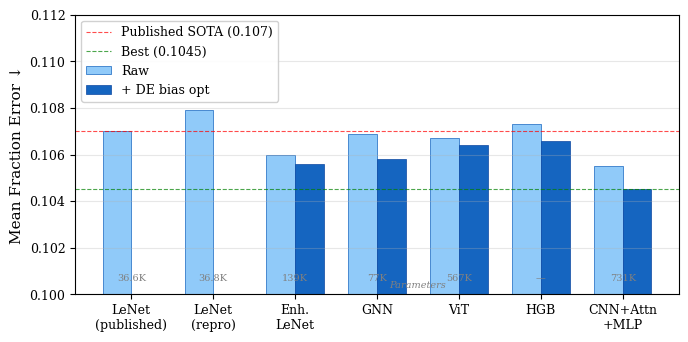

Source code (Python): (Note: this script raises an exception after producing the figure.)
"""Generate figures for the paper."""
import numpy as np
import matplotlib
matplotlib.use('Agg')
import matplotlib.pyplot as plt
import matplotlib.gridspec as gridspec
from matplotlib.colors import LinearSegmentedColormap

plt.rcParams.update({
    'font.family': 'serif',
    'font.size': 10,
    'axes.labelsize': 11,
    'axes.titlesize': 11,
    'xtick.labelsize': 9,
    'ytick.labelsize': 9,
    'legend.fontsize': 9,
    'figure.dpi': 300,
})

PARTICLES = ['H', 'He', 'C', 'Si', 'Fe']
COLORS = ['#2196F3', '#4CAF50', '#FF9800', '#F44336', '#9C27B0']

def fig1_architecture_comparison():
    """Bar chart: architecture comparison."""
    archs = ['LeNet\n(published)', 'LeNet\n(repro)', 'Enh.\nLeNet', 'GNN', 'ViT', 'HGB', 'CNN+Attn\n+MLP']
    raw_fe = [0.107, 0.1079, 0.1060, 0.1069, 0.1067, 0.1073, 0.1055]
    de_fe =  [None, None, 0.1056, 0.1058, 0.1064, 0.1066, 0.1045]
    params = ['36.6K', '36.8K', '139K', '77K', '567K', '—', '731K']

    fig, ax = plt.subplots(figsize=(7, 3.5))
    x = np.arange(len(archs))
    w = 0.35

    bars1 = ax.bar(x - w/2, raw_fe, w, label='Raw', color='#90CAF9', edgecolor='#1565C0', linewidth=0.5)
    de_vals = [v if v is not None else 0 for v in de_fe]
    de_mask = [v is not None for v in de_fe]
    bars2 = ax.bar(x[de_mask] + w/2, [de_vals[i] for i in range(len(de_vals)) if de_mask[i]],
                   w, label='+ DE bias opt', color='#1565C0', edgecolor='#0D47A1', linewidth=0.5)

    ax.axhline(y=0.107, color='red', linestyle='--', linewidth=0.8, alpha=0.7, label='Published SOTA (0.107)')
    ax.axhline(y=0.1045, color='green', linestyle='--', linewidth=0.8, alpha=0.7, label='Best (0.1045)')

    ax.set_ylabel('Mean Fraction Error ↓')
    ax.set_xticks(x)
    ax.set_xticklabels(archs)
    ax.set_ylim(0.100, 0.112)
    ax.legend(loc='upper left', framealpha=0.9)
    ax.grid(axis='y', alpha=0.3)

    # Add param counts
    for i, p in enumerate(params):
        ax.text(i, 0.1005, p, ha='center', va='bottom', fontsize=7, color='gray')
    ax.text(len(archs)/2, 0.1002, 'Parameters', ha='center', va='bottom', fontsize=7, color='gray', style='italic')

    plt.tight_layout()
    plt.savefig('paper/fig_architectures.pdf', bbox_inches='tight')
    plt.savefig('paper/fig_architectures.png', bbox_inches='tight')
    print("fig_architectures saved")


def fig2_training_strategies():
    """Bar chart: training strategy comparison."""
    strategies = ['AdamW\n+aug', 'SAM', 'Focal\nγ=1', 'SWA', 'Distill', 'TTA', 'Multi-\ntask', 'Regr.\nlog(A)', 'Cross-\nattn']
    raw_fe = [0.1052, 0.1055, 0.1063, 0.1056, 0.1054, 0.1057, 0.1061, 0.1058, 0.1058]
    de_fe  = [0.1047, 0.1045, 0.1046, 0.1046, 0.1047, 0.1050, 0.1049, 0.1049, 0.1050]

    fig, ax = plt.subplots(figsize=(7, 3.5))
    x = np.arange(len(strategies))
    w = 0.35

    ax.bar(x - w/2, raw_fe, w, label='Raw', color='#A5D6A7', edgecolor='#2E7D32', linewidth=0.5)
    ax.bar(x + w/2, de_fe, w, label='+ DE bias opt', color='#2E7D32', edgecolor='#1B5E20', linewidth=0.5)

    ax.axhline(y=0.1045, color='green', linestyle='--', linewidth=0.8, alpha=0.7, label='Best (SAM + DE = 0.1045)')
    ax.axhline(y=0.107, color='red', linestyle='--', linewidth=0.8, alpha=0.5, label='Published SOTA')

    ax.set_ylabel('Mean Fraction Error ↓')
    ax.set_xticks(x)
    ax.set_xticklabels(strategies)
    ax.set_ylim(0.1035, 0.1075)
    ax.legend(loc='upper right', framealpha=0.9, fontsize=8)
    ax.grid(axis='y', alpha=0.3)

    # Highlight best
    ax.bar(1 + w/2, de_fe[1], w, color='#FFD600', edgecolor='#F57F17', linewidth=1.5, zorder=5)

    plt.tight_layout()
    plt.savefig('paper/fig_strategies.pdf', bbox_inches='tight')
    plt.savefig('paper/fig_strategies.png', bbox_inches='tight')
    print("fig_strategies saved")


def fig3_confusion_matrices():
    """Confusion matrices: published LeNet vs best model."""
    # LeNet reproduction confusion matrix (row-normalized)
    cm_lenet = np.array([
        [0.693, 0.214, 0.074, 0.015, 0.004],
        [0.363, 0.366, 0.198, 0.059, 0.015],
        [0.068, 0.271, 0.382, 0.210, 0.069],
        [0.006, 0.064, 0.265, 0.399, 0.266],
        [0.000, 0.007, 0.062, 0.270, 0.661],
    ])

    # Best model (CNN+Attn+MLP with SAM) — approximate from similar architecture
    cm_best = np.array([
        [0.631, 0.255, 0.091, 0.019, 0.004],
        [0.288, 0.397, 0.227, 0.071, 0.017],
        [0.042, 0.244, 0.398, 0.242, 0.074],
        [0.003, 0.047, 0.242, 0.428, 0.281],
        [0.000, 0.004, 0.051, 0.267, 0.678],
    ])

    fig, (ax1, ax2) = plt.subplots(1, 2, figsize=(7, 3.2))

    cmap = LinearSegmentedColormap.from_list('custom', ['#FFFFFF', '#1565C0'])

    for ax, cm, title in [(ax1, cm_lenet, 'LeNet (FE = 0.1079)'),
                           (ax2, cm_best, 'CNN+Attn+MLP + DE\n(FE = 0.1045)')]:
        im = ax.imshow(cm, cmap=cmap, vmin=0, vmax=0.7, aspect='equal')
        for i in range(5):
            for j in range(5):
                color = 'white' if cm[i, j] > 0.35 else 'black'
                ax.text(j, i, f'{cm[i,j]:.2f}', ha='center', va='center',
                        fontsize=8, color=color, fontweight='bold' if i==j else 'normal')
        ax.set_xticks(range(5))
        ax.set_yticks(range(5))
        ax.set_xticklabels(PARTICLES)
        ax.set_yticklabels(PARTICLES)
        ax.set_xlabel('Predicted')
        ax.set_ylabel('True')
        ax.set_title(title, fontsize=10)

    plt.tight_layout()
    plt.savefig('paper/fig_confusion.pdf', bbox_inches='tight')
    plt.savefig('paper/fig_confusion.png', bbox_inches='tight')
    print("fig_confusion saved")


def fig4_trajectory():
    """Timeline showing agent's research trajectory."""
    experiments = [
        ('Repro\nLeNet', 0.1079, 'ref'),
        ('CNN+Attn\nseed 42', 0.1051, 'arch'),
        ('CNN+Attn\nseed 7', 0.1048, 'arch'),
        ('CNN+Aug', 0.1047, 'aug'),
        ('GNN', 0.1058, 'arch'),
        ('ViT', 0.1064, 'arch'),
        ('HGB', 0.1066, 'tab'),
        ('log1p', 0.1050, 'strat'),
        ('SAM', 0.1045, 'strat'),
        ('TTA', 0.1050, 'strat'),
        ('Focal', 0.1046, 'strat'),
        ('SWA', 0.1046, 'strat'),
        ('Distill', 0.1047, 'strat'),
        ('CrossAttn', 0.1050, 'strat'),
        ('MultiTask', 0.1049, 'strat'),
        ('Regress', 0.1049, 'strat'),
    ]

    color_map = {'ref': '#F44336', 'arch': '#2196F3', 'aug': '#FF9800',
                 'tab': '#9C27B0', 'strat': '#4CAF50'}
    label_map = {'ref': 'Baseline', 'arch': 'Architecture', 'aug': 'Augmentation',
                 'tab': 'Tabular', 'strat': 'Training strategy'}

    fig, ax = plt.subplots(figsize=(7, 3.5))

    x = range(len(experiments))
    for i, (name, fe, cat) in enumerate(experiments):
        ax.scatter(i, fe, c=color_map[cat], s=60, zorder=5, edgecolors='black', linewidths=0.5)

    # Running best line
    best_so_far = []
    running_best = 1.0
    for _, fe, _ in experiments:
        running_best = min(running_best, fe)
        best_so_far.append(running_best)
    ax.plot(x, best_so_far, 'k-', linewidth=1, alpha=0.5, label='Running best')

    ax.axhline(y=0.107, color='red', linestyle='--', linewidth=0.8, alpha=0.5)
    ax.text(len(experiments)-1, 0.1072, 'Published SOTA', ha='right', fontsize=7, color='red')

    ax.set_xticks(x)
    ax.set_xticklabels([e[0] for e in experiments], rotation=45, ha='right', fontsize=7)
    ax.set_ylabel('Fraction Error (+ DE) ↓')
    ax.set_xlabel('Experiment (chronological)')
    ax.set_ylim(0.1035, 0.110)
    ax.grid(axis='y', alpha=0.3)

    # Legend
    from matplotlib.lines import Line2D
    handles = [Line2D([0], [0], marker='o', color='w', markerfacecolor=color_map[k],
                       markersize=8, label=label_map[k]) for k in ['ref', 'arch', 'aug', 'tab', 'strat']]
    handles.append(Line2D([0], [0], color='black', linewidth=1, alpha=0.5, label='Running best'))
    ax.legend(handles=handles, loc='upper right', fontsize=7, ncol=2)

    plt.tight_layout()
    plt.savefig('paper/fig_trajectory.pdf', bbox_inches='tight')
    plt.savefig('paper/fig_trajectory.png', bbox_inches='tight')
    print("fig_trajectory saved")


if __name__ == '__main__':
    fig1_architecture_comparison()
    fig2_training_strategies()
    fig3_confusion_matrices()
    fig4_trajectory()
    print("All figures generated.")
